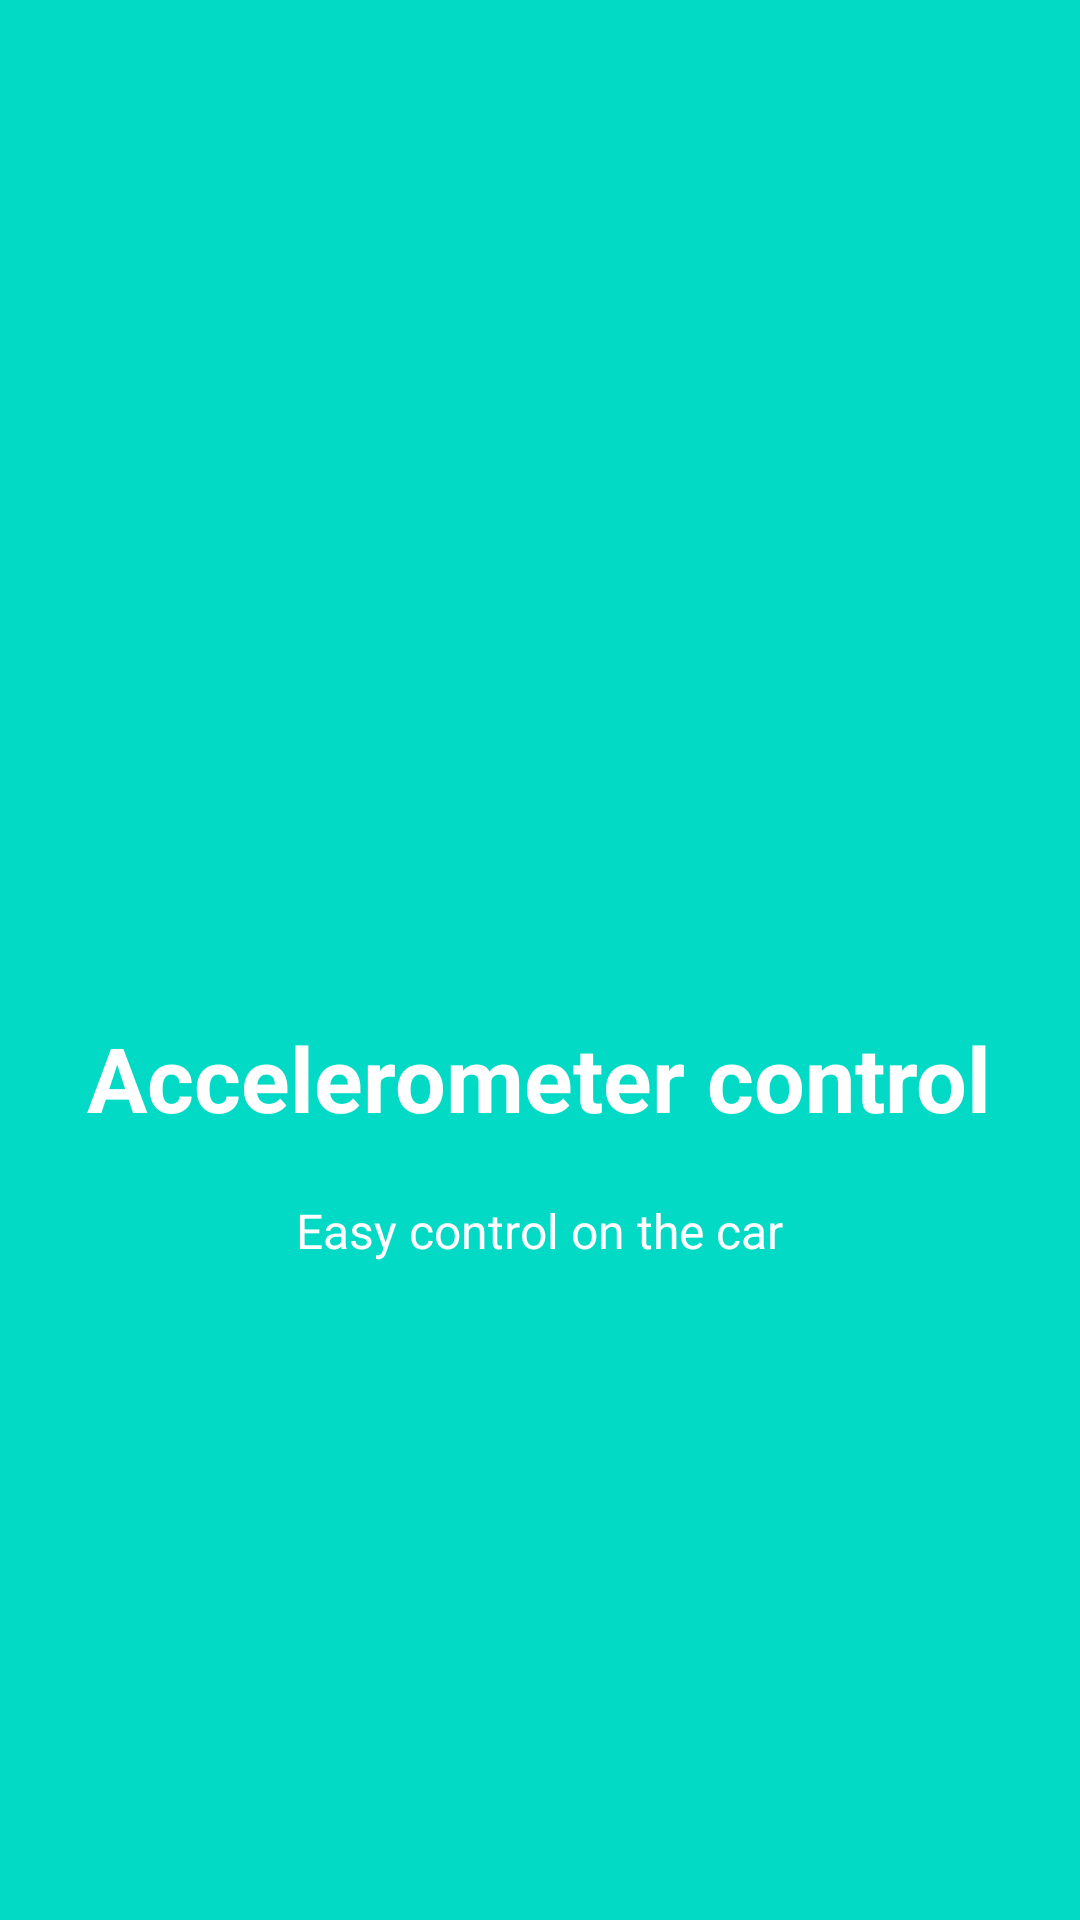

This screen was rendered from an Android layout file. Write that file and the resources it references.
<!-- AndroidManifest.xml: application theme Theme.RCRemote -->
<!-- res/layout/slide2.xml -->
<?xml version="1.0" encoding="utf-8"?>
<RelativeLayout xmlns:android="http://schemas.android.com/apk/res/android"
    android:orientation="vertical" android:layout_width="match_parent"
    android:layout_height="match_parent"
    android:background="@color/teal_200">

    <LinearLayout
        android:layout_width="wrap_content"
        android:layout_height="wrap_content"
        android:layout_centerInParent="true"
        android:gravity="center_horizontal"
        android:orientation="vertical">

        <ImageView
            android:layout_width="@dimen/img_width"
            android:layout_height="@dimen/img_height"
            android:src="@drawable/ic_slide2" />

        <TextView
            android:layout_width="wrap_content"
            android:layout_height="wrap_content"
            android:text="@string/title_slide2"
            android:textColor="@android:color/white"
            android:textAlignment="center"
            android:textSize="@dimen/slide_title"
            android:textStyle="bold"
            android:gravity="center_horizontal" />

        <TextView
            android:layout_width="wrap_content"
            android:layout_height="wrap_content"
            android:layout_marginTop="20dp"
            android:paddingLeft="@dimen/desc_padding"
            android:paddingRight="@dimen/desc_padding"
            android:text="@string/desc_slide2"
            android:textAlignment="center"
            android:textColor="@android:color/white"
            android:textSize="@dimen/slide_desc"
            android:gravity="center_horizontal" />

    </LinearLayout>

</RelativeLayout>
<!-- resources referenced by this layout -->
<resources>
  <color name="teal_200">#FF03DAC5</color>
  <dimen name="desc_padding">40dp</dimen>
  <dimen name="img_height">120dp</dimen>
  <dimen name="img_width">120dp</dimen>
  <dimen name="slide_desc">16sp</dimen>
  <dimen name="slide_title">30sp</dimen>
  <string name="desc_slide2">Easy control on the car</string>
  <string name="title_slide2">Accelerometer control</string>
  <style name="Theme.RCRemote" parent="Theme.MaterialComponents.DayNight.DarkActionBar">
          
          <item name="colorPrimary">@color/purple</item>
          <item name="colorPrimaryVariant">@color/teal</item>
          <item name="colorOnPrimary">@color/white</item>
          
          <item name="colorSecondary">@color/purple_gradient_end</item>
          <item name="colorSecondaryVariant">@color/teal_700</item>
          <item name="colorOnSecondary">@color/black</item>
          
          <item name="android:statusBarColor" tools:targetApi="l">?attr/colorPrimaryVariant</item>
          
      </style>
  <color name="purple">#555e98</color>
  <color name="teal">#46aeed</color>
  <color name="white">#FFFFFFFF</color>
  <color name="purple_gradient_end">#272b4a</color>
  <color name="teal_700">#FF018786</color>
  <color name="black">#FF000000</color>
</resources>
